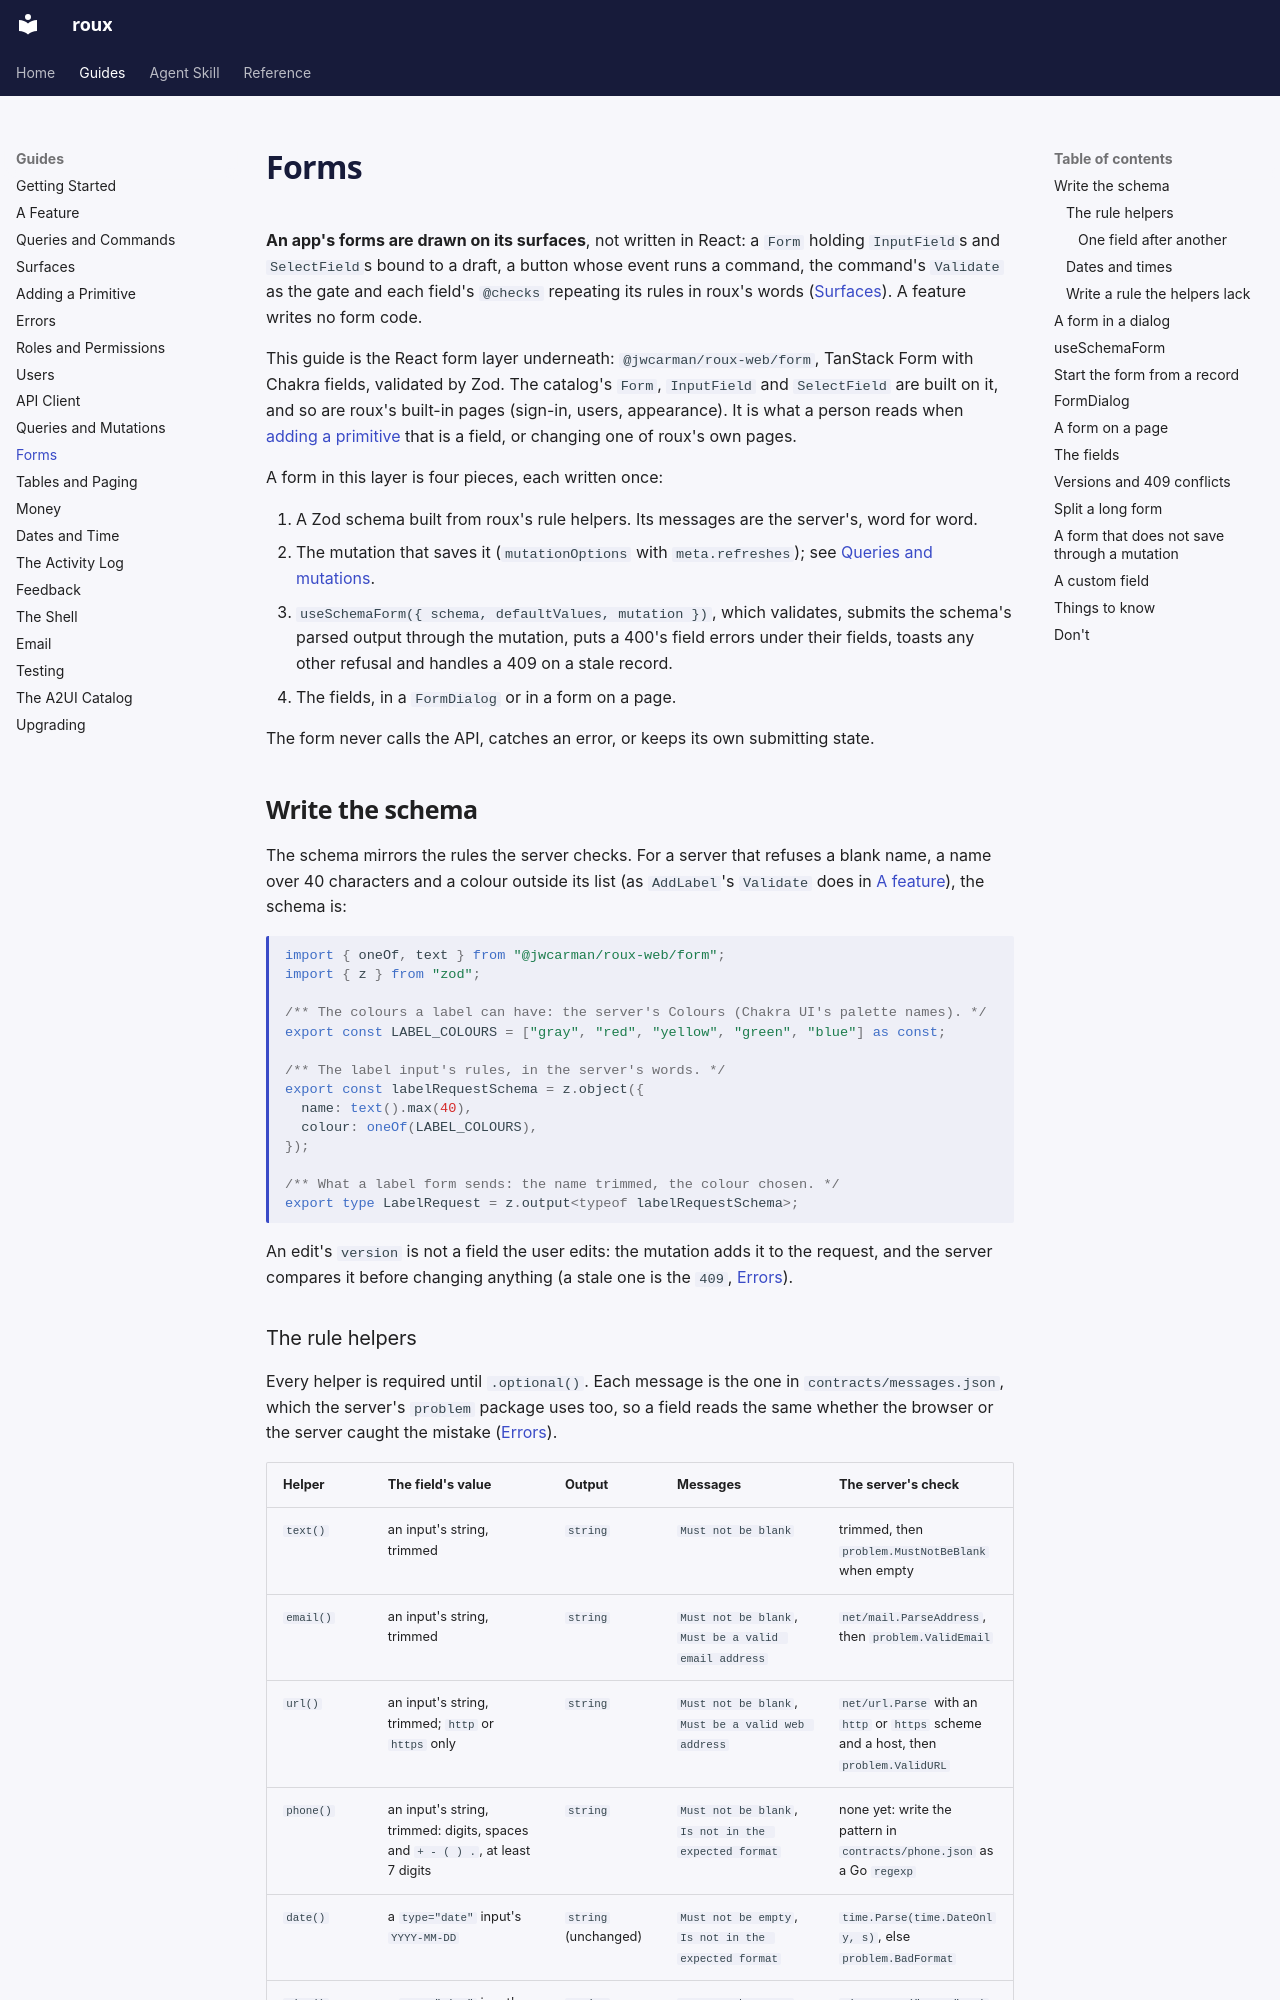

repository: jwcarman/roux · page: guides/forms/index.html · generator: mkdocs

# Forms

**An app's forms are drawn on its surfaces**, not written in React: a `Form` holding `InputField`s
and `SelectField`s bound to a draft, a button whose event runs a command, the command's `Validate`
as the gate and each field's `@checks` repeating its rules in roux's words
([Surfaces](surfaces.md)). A feature writes no form code.

This guide is the React form layer underneath: `@jwcarman/roux-web/form`, TanStack Form with Chakra
fields, validated by Zod. The catalog's `Form`, `InputField` and `SelectField` are built on it, and
so are roux's built-in pages (sign-in, users, appearance). It is what a person reads when
[adding a primitive](adding-a-primitive.md) that is a field, or changing one of roux's own pages.

A form in this layer is four pieces, each written once:

1. A Zod schema built from roux's rule helpers. Its messages are the server's, word for word.
2. The mutation that saves it (`mutationOptions` with `meta.refreshes`); see
   [Queries and mutations](queries-and-mutations.md).
3. `useSchemaForm({ schema, defaultValues, mutation })`, which validates, submits the schema's parsed
   output through the mutation, puts a 400's field errors under their fields, toasts any other refusal
   and handles a 409 on a stale record.
4. The fields, in a `FormDialog` or in a form on a page.

The form never calls the API, catches an error, or keeps its own submitting state.

## Write the schema

The schema mirrors the rules the server checks. For a server that refuses a blank name, a name over
40 characters and a colour outside its list (as `AddLabel`'s `Validate` does in
[A feature](features.md#the-queries-and-commands)), the schema is:

```ts
import { oneOf, text } from "@jwcarman/roux-web/form";
import { z } from "zod";

/** The colours a label can have: the server's Colours (Chakra UI's palette names). */
export const LABEL_COLOURS = ["gray", "red", "yellow", "green", "blue"] as const;

/** The label input's rules, in the server's words. */
export const labelRequestSchema = z.object({
  name: text().max(40),
  colour: oneOf(LABEL_COLOURS),
});

/** What a label form sends: the name trimmed, the colour chosen. */
export type LabelRequest = z.output<typeof labelRequestSchema>;
```

An edit's `version` is not a field the user edits: the mutation adds it to the request, and the server
compares it before changing anything (a stale one is the `409`, [Errors](errors.md#refuse-a-stale-save)).
